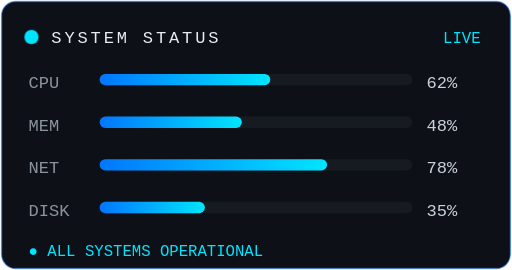
t = 0.00 s
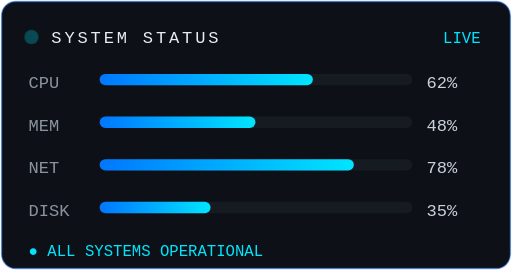
t = 1.00 s
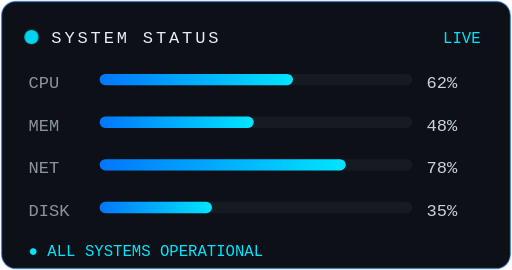
t = 2.00 s
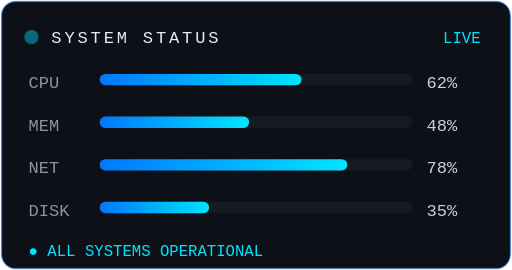
t = 3.00 s
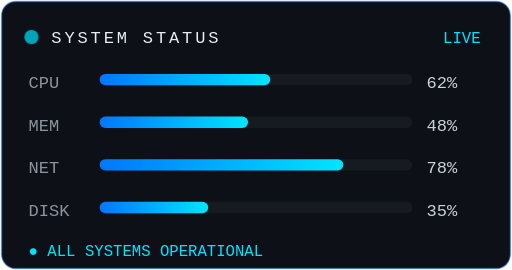
t = 4.00 s
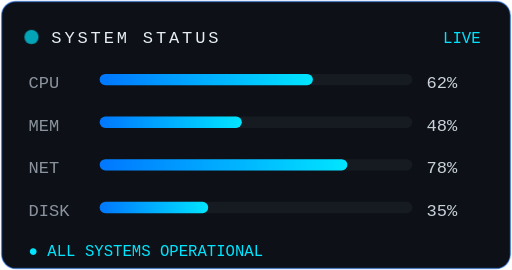
t = 5.00 s

The animated SVG that drew these frames (rendered in a browser with its animation timeline set to each time). Animation: 4 SMIL elements (animate=4), 1 CSS @keyframes rule; one cycle of 6.00 s, repeats indefinitely.

<svg xmlns="http://www.w3.org/2000/svg" width="360" height="190" viewBox="0 0 360 190" role="img" aria-label="Live system status panel">
  <defs>
    <linearGradient id="barGrad" x1="0%" y1="0%" x2="100%" y2="0%">
      <stop offset="0%" stop-color="#0077ff"/>
      <stop offset="100%" stop-color="#00e5ff"/>
    </linearGradient>
    <style>
      .mono { font-family: 'Fira Code', 'Cascadia Code', Menlo, Consolas, monospace; }
      .pulse-dot { animation: pulseDot 1.8s ease-in-out infinite; }
      @keyframes pulseDot { 0%, 100% { opacity: 1; } 50% { opacity: 0.25; } }
    </style>
  </defs>

  <rect x="1" y="1" width="358" height="188" rx="10" fill="#0d1117" stroke="#1f6feb" stroke-opacity="0.5"/>

  <circle class="pulse-dot" cx="22" cy="26" r="5" fill="#00e5ff"/>
  <text x="36" y="30" fill="#e6edf3" font-size="12" letter-spacing="2" class="mono">SYSTEM STATUS</text>
  <text x="338" y="30" text-anchor="end" fill="#00e5ff" font-size="11" class="mono">LIVE</text>

  <g class="mono" font-size="12">
    <!-- CPU -->
    <text x="20" y="62" fill="#8b949e">CPU</text>
    <rect x="70" y="52" width="220" height="8" rx="4" fill="#161b22"/>
    <rect x="70" y="52" width="136" height="8" rx="4" fill="url(#barGrad)">
      <animate attributeName="width" values="120;150;136;142;136" dur="4s" repeatCount="indefinite"/>
    </rect>
    <text x="300" y="62" fill="#c9d1d9">62%</text>

    <!-- Memory -->
    <text x="20" y="92" fill="#8b949e">MEM</text>
    <rect x="70" y="82" width="220" height="8" rx="4" fill="#161b22"/>
    <rect x="70" y="82" width="106" height="8" rx="4" fill="url(#barGrad)">
      <animate attributeName="width" values="100;112;106;104;106" dur="5s" repeatCount="indefinite"/>
    </rect>
    <text x="300" y="92" fill="#c9d1d9">48%</text>

    <!-- Network -->
    <text x="20" y="122" fill="#8b949e">NET</text>
    <rect x="70" y="112" width="220" height="8" rx="4" fill="#161b22"/>
    <rect x="70" y="112" width="172" height="8" rx="4" fill="url(#barGrad)">
      <animate attributeName="width" values="160;180;172;176;172" dur="3.5s" repeatCount="indefinite"/>
    </rect>
    <text x="300" y="122" fill="#c9d1d9">78%</text>

    <!-- Disk -->
    <text x="20" y="152" fill="#8b949e">DISK</text>
    <rect x="70" y="142" width="220" height="8" rx="4" fill="#161b22"/>
    <rect x="70" y="142" width="77" height="8" rx="4" fill="url(#barGrad)">
      <animate attributeName="width" values="74;80;77;76;77" dur="6s" repeatCount="indefinite"/>
    </rect>
    <text x="300" y="152" fill="#c9d1d9">35%</text>
  </g>

  <text x="20" y="180" fill="#00e5ff" font-size="11" class="mono">● ALL SYSTEMS OPERATIONAL</text>
</svg>
